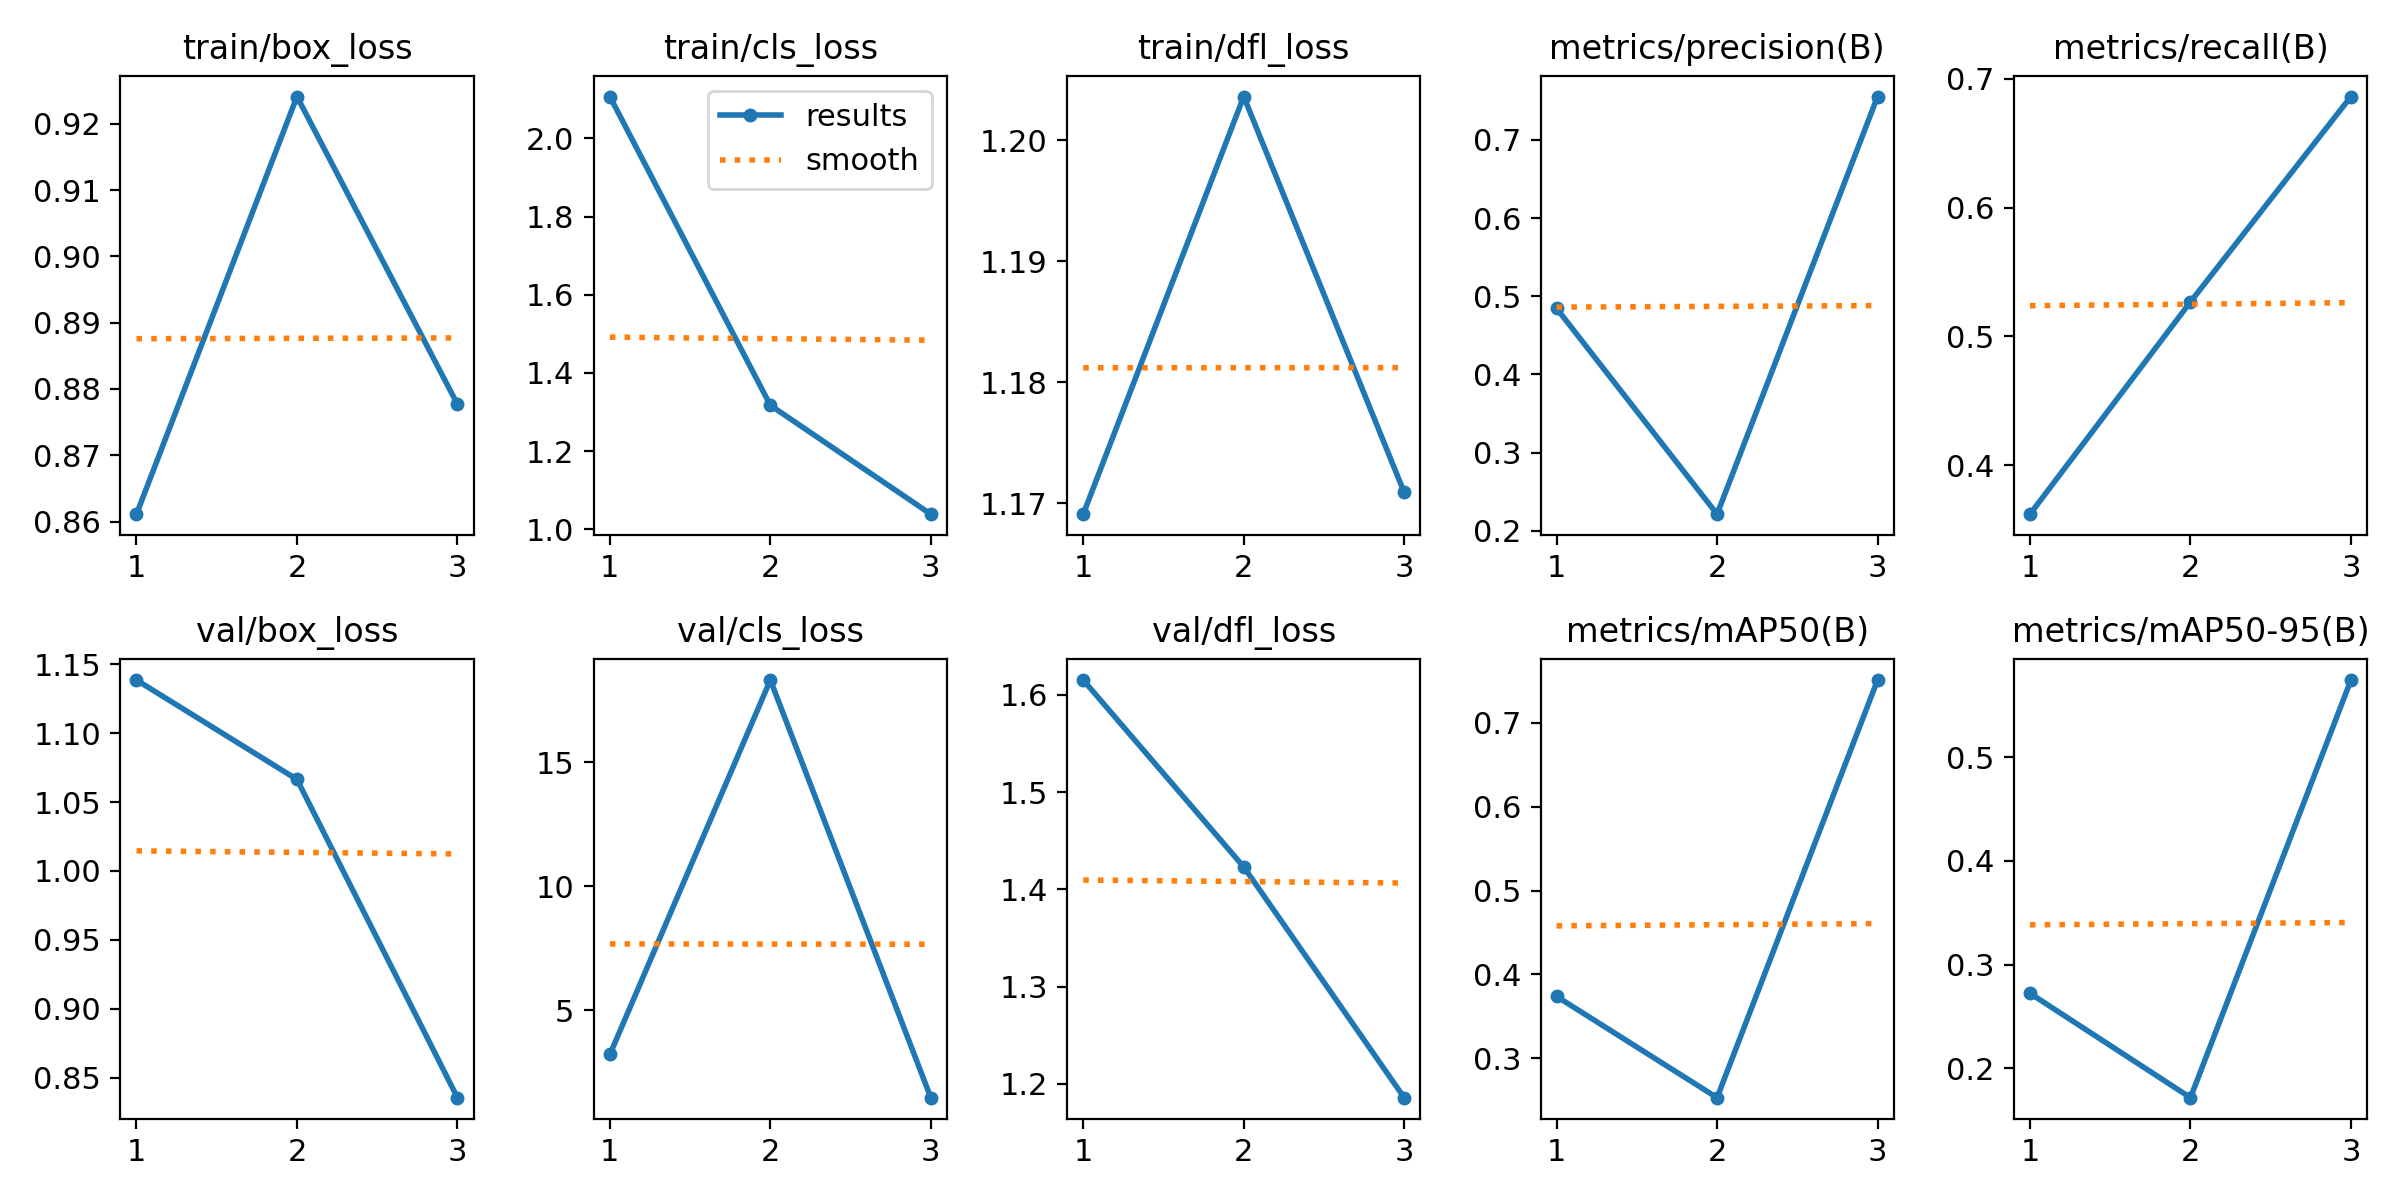

Values plotted in this chart, from the file beside it:
epoch, train/box_loss, train/cls_loss, train/dfl_loss, metrics/precision(B), metrics/recall(B), metrics/mAP50(B), metrics/mAP50-95(B), val/box_loss, val/cls_loss, val/dfl_loss, lr/pg0, lr/pg1, lr/pg2
1, 0.8611, 2.107, 1.169, 0.4844, 0.3618, 0.3738, 0.2722, 1.139, 3.223, 1.615, 0.0004065, 0.0004065, 0.0004065
2, 0.9241, 1.317, 1.204, 0.2211, 0.5267, 0.2531, 0.1715, 1.066, 18.32, 1.423, 0.0005515, 0.0005515, 0.0005515
3, 0.8777, 1.039, 1.171, 0.7556, 0.6862, 0.7508, 0.5746, 0.8355, 1.482, 1.186, 0.0004215, 0.0004215, 0.0004215
